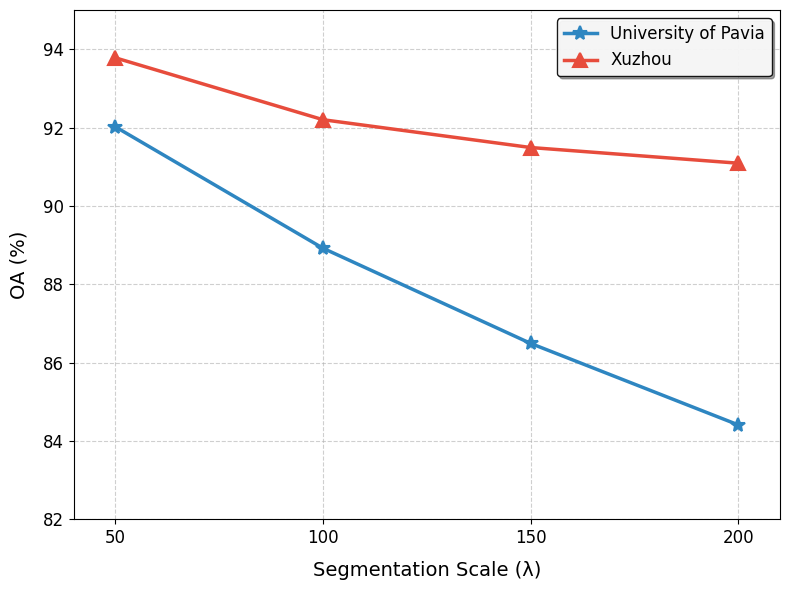

Write the Python code that produced this figure.
import matplotlib.pyplot as plt
from matplotlib import rcParams
import numpy as np

# 设置全局字体样式
rcParams['font.family'] = 'serif'
rcParams['font.serif'] = 'Times New Roman'
rcParams['axes.labelsize'] = 14
rcParams['xtick.labelsize'] = 12
rcParams['ytick.labelsize'] = 12

# 创建图形
plt.figure(figsize=(8, 6))

segsize = [50,100,150,200]
PaviaU_results = [92.02,88.92,86.49,84.41]
Xuzhou_results = [93.78,92.2,91.49,91.09]

# 绘制折线图（修改颜色和样式）
pavia_line, = plt.plot(segsize, PaviaU_results,
                      marker='*', markersize=10, markeredgewidth=1.5,
                      color='#2E86C1', linestyle='-', linewidth=2.5,
                      label='University of Pavia')

xuzhou_line, = plt.plot(segsize, Xuzhou_results,
                       marker='^', markersize=10, markeredgewidth=1.5,
                       color='#E74C3C', linestyle='-', linewidth=2.5,
                       label='Xuzhou')

# 设置坐标轴范围
plt.xlim(40, 210)
plt.ylim(82, 95)

# 添加坐标轴标签（包含λ符号）
plt.xlabel('Segmentation Scale (λ)', fontsize=14, labelpad=10)
plt.ylabel('OA (%)', fontsize=14, labelpad=10)

# 设置刻度间距
plt.xticks(np.arange(50, 210, 50))
plt.yticks(np.arange(82, 96, 2))

# 添加网格线
plt.grid(True, linestyle='--', alpha=0.6, linewidth=0.8)

# 优化图例（左上角，添加阴影效果）
legend = plt.legend(loc='upper right', fontsize=12,
                   frameon=True, shadow=True,
                   edgecolor='black', facecolor='white')
legend.get_frame().set_alpha(0.9)

# 调整边距
plt.tight_layout()

# 保存图形（提高DPI）
plt.savefig("seg_seize1.png", format='png',
           transparent=True, dpi=400, bbox_inches='tight')

# 显示图形
plt.show()